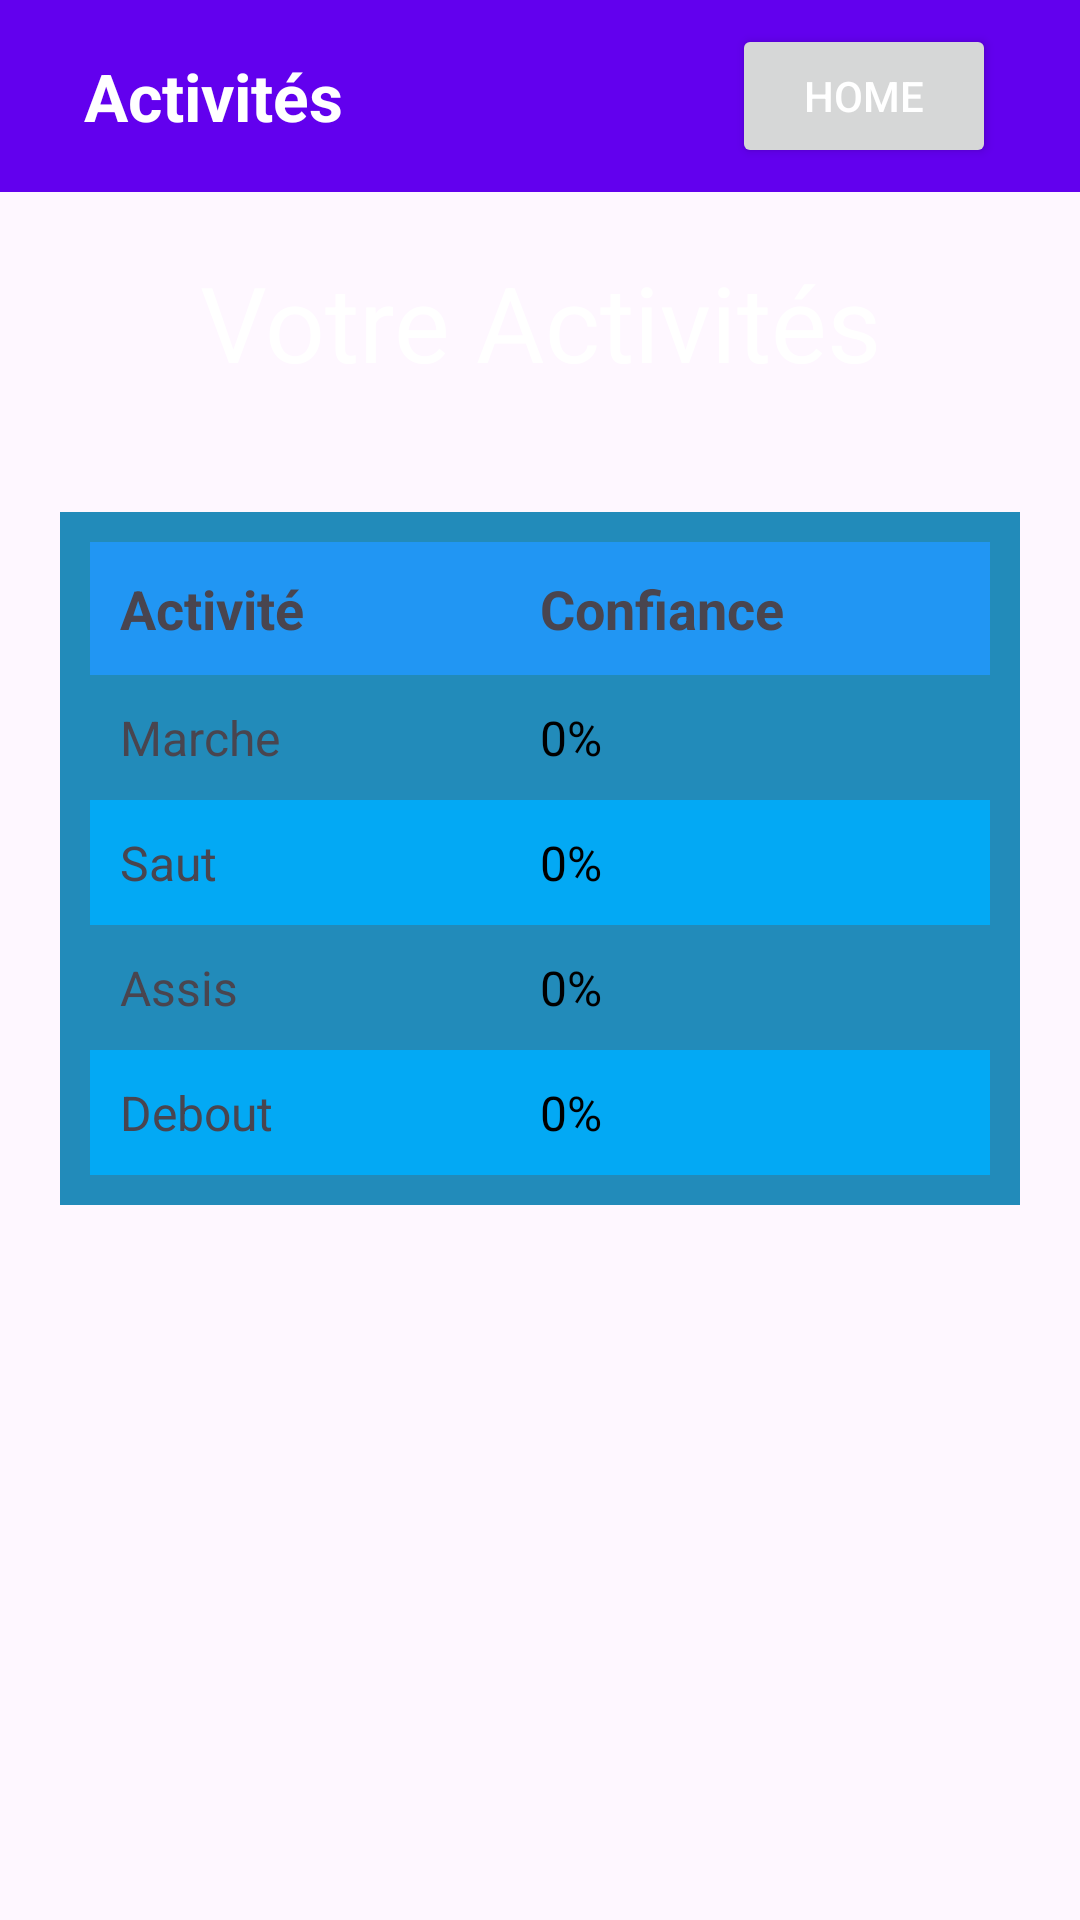

The Android layout XML behind this screen, and the referenced resources:
<!-- AndroidManifest.xml: application theme Theme.El_fahim_sana_projet_dynamic_fit -->
<!-- res/layout/activity_recognition.xml -->
<?xml version="1.0" encoding="utf-8"?>

<LinearLayout
    xmlns:android="http://schemas.android.com/apk/res/android"
    xmlns:app="http://schemas.android.com/apk/res-auto"
    xmlns:tools="http://schemas.android.com/tools"
    android:orientation="vertical"
    android:layout_width="match_parent"
    android:layout_height="match_parent"
    android:background="@color/lavender"
    tools:context=".RecognitionActivity">

    <androidx.appcompat.widget.Toolbar
        android:id="@+id/toolbar"
        android:layout_width="match_parent"
        android:layout_height="?attr/actionBarSize"
        android:background="@color/purple_500"
        android:elevation="4dp">

        <TextView
            android:id="@+id/titleTextView"
            android:layout_width="wrap_content"
            android:layout_height="wrap_content"
            android:layout_marginStart="28dp"
            android:text="Activités"
            android:textColor="#FFFFFF"
            android:textSize="22sp"
            android:textStyle="bold" />

        <Button
            android:id="@+id/homeButton"
            android:layout_width="wrap_content"
            android:layout_height="wrap_content"
            android:layout_gravity="end"
            android:layout_marginEnd="28dp"
            android:text="Home"
            android:textColor="#FFFFFF"
            app:icon="@drawable/baseline_home_24" />

    </androidx.appcompat.widget.Toolbar>


    <TextView
        android:id="@+id/activity_text"
        android:text="Votre Activités"
        android:textSize="35sp"
        android:layout_width="match_parent"
        android:layout_height="wrap_content"
        android:gravity="center_horizontal"
        android:padding="20dp"
        android:textColor="#FFFFFF" />

    <TableLayout
        android:id="@+id/activity_table"
        android:layout_width="match_parent"
        android:layout_height="wrap_content"
        android:stretchColumns="*"
        android:background="#228BBA"
        android:padding="10dp"
        android:layout_margin="20dp"
        android:gravity="center">

        <TableRow
            android:layout_width="match_parent"
            android:layout_height="wrap_content"
            android:background="#2196F3">

            <TextView
                android:text="Activité"
                android:textStyle="bold"
                android:textSize="18sp"
                android:padding="10dp"/>

            <TextView
                android:text="Confiance"
                android:textStyle="bold"
                android:textSize="18sp"
                android:padding="10dp"/>

        </TableRow>


        <TableRow
            android:layout_width="match_parent"
            android:layout_height="wrap_content">

            <TextView
                android:id="@+id/activity3"
                android:text="Marche"
                android:textSize="16sp"
                android:padding="10dp"/>

            <TextView
                android:id="@+id/marche"
                android:text="0%"
                android:textSize="16sp"
                android:padding="10dp"
                android:textColor="#000000"/>

        </TableRow>

        <TableRow
            android:layout_width="match_parent"
            android:layout_height="wrap_content"
            android:background="#03A9F4">

            <TextView
                android:id="@+id/activity4"
                android:text="Saut"
                android:textSize="16sp"
                android:padding="10dp"/>

            <TextView
                android:id="@+id/saut"
                android:text="0%"
                android:textSize="16sp"
                android:padding="10dp"
                android:textColor="#000000"/>

        </TableRow>

        <TableRow
            android:layout_width="match_parent"
            android:layout_height="wrap_content">

            <TextView
                android:id="@+id/activity1"
                android:text="Assis"
                android:textSize="16sp"
                android:padding="10dp"/>

            <TextView
                android:id="@+id/assis"
                android:text="0%"
                android:textSize="16sp"
                android:padding="10dp"
                android:textColor="#000000"/>

        </TableRow>

        <TableRow
            android:layout_width="match_parent"
            android:layout_height="wrap_content"
            android:background="#03A9F4">

            <TextView
                android:id="@+id/activity2"
                android:text="Debout"
                android:textSize="16sp"
                android:padding="10dp"/>

            <TextView
                android:id="@+id/debout"
                android:text="0%"
                android:textSize="16sp"
                android:padding="10dp"
                android:textColor="#000000"/>

        </TableRow>




    </TableLayout>

</LinearLayout>
<!-- resources referenced by this layout -->
<resources>
  <style name="Theme.El_fahim_sana_projet_dynamic_fit" parent="Base.Theme.El_fahim_sana_projet_dynamic_fit" />
  <style name="Base.Theme.El_fahim_sana_projet_dynamic_fit" parent="Theme.Material3.DayNight.NoActionBar">
          
          
      </style>
  <!-- not gathered from this repository: default colours our renderer supplied (Android Studio template values) -->
  <color name="purple_500">#FF6200EE</color>
</resources>
